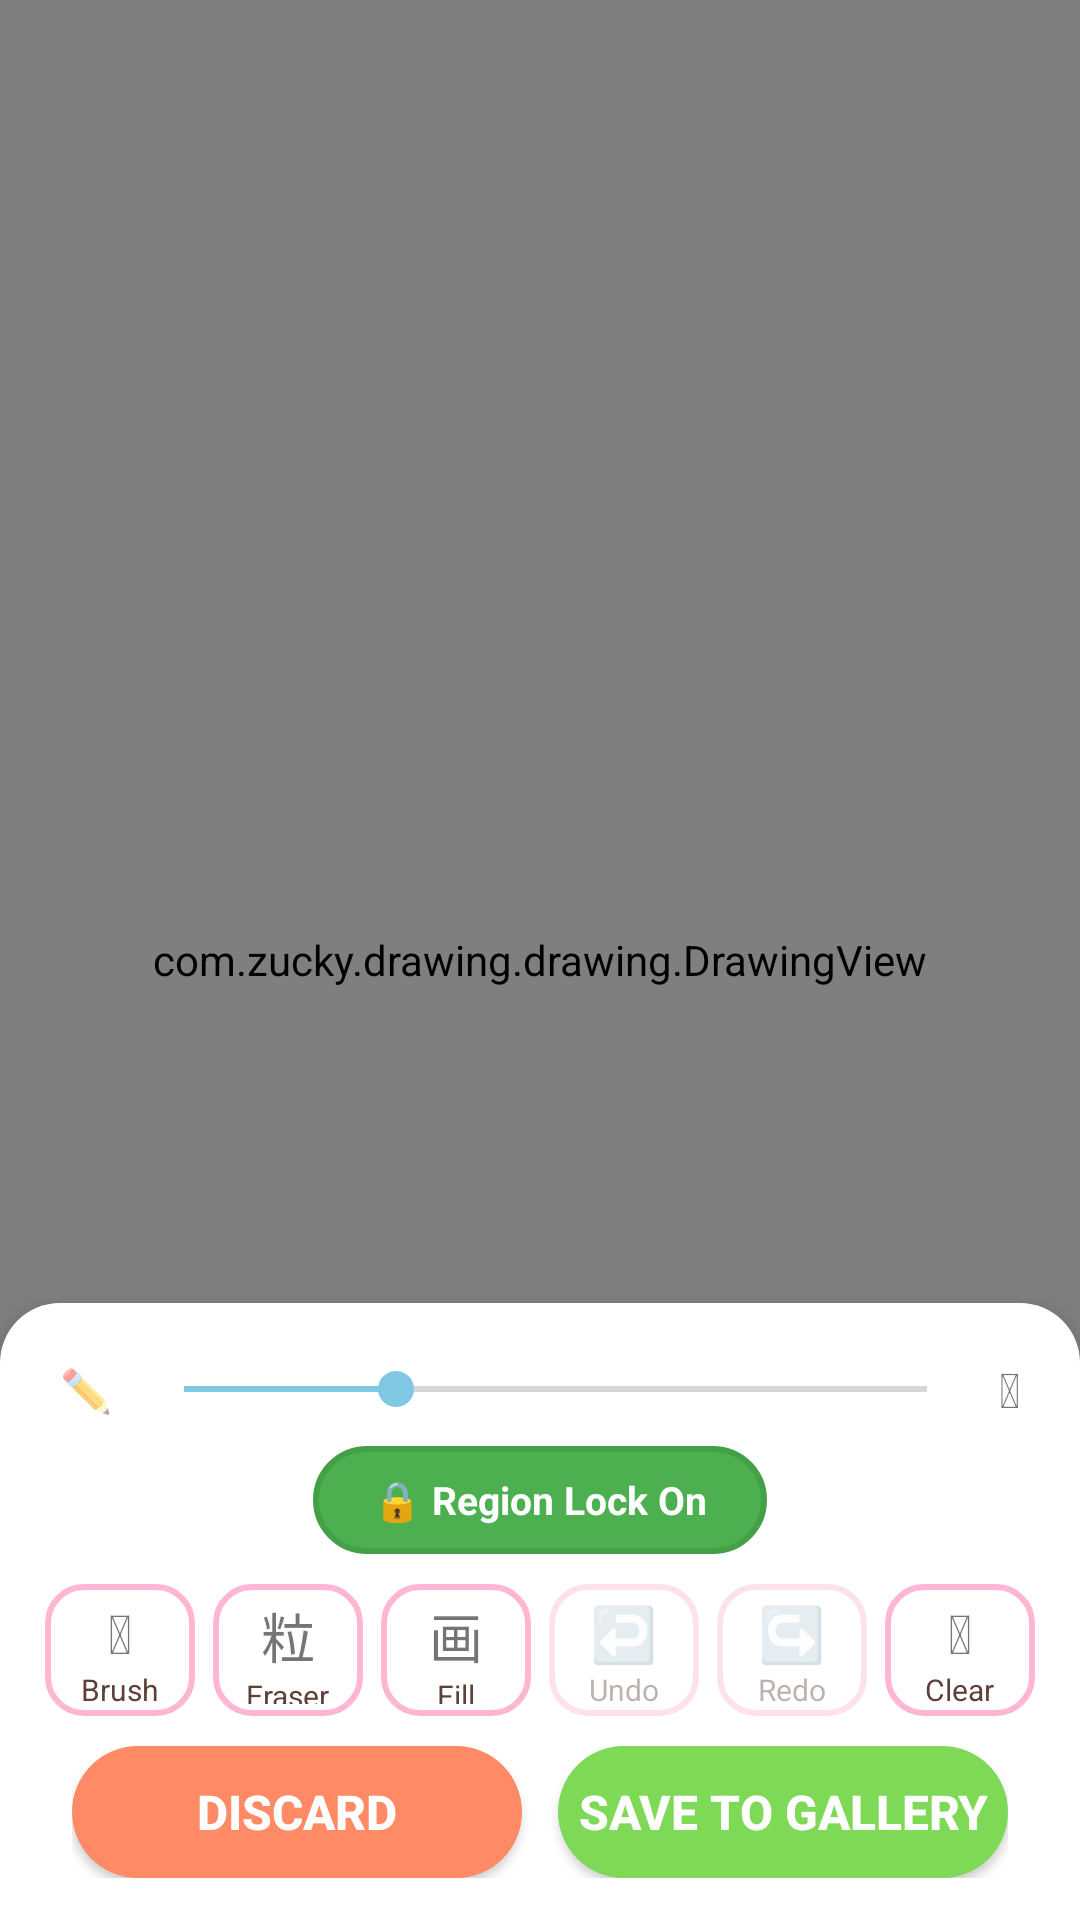

Here is an Android app screen rendered from its layout file. Give the layout XML and the strings, colors and styles it references.
<!-- AndroidManifest.xml: application theme Theme.Drawing -->
<!-- res/layout/activity_drawing.xml -->
<?xml version="1.0" encoding="utf-8"?>
<FrameLayout xmlns:android="http://schemas.android.com/apk/res/android"
    android:layout_width="match_parent"
    android:layout_height="match_parent"
    android:background="@color/kid_white">

    
    <com.zucky.drawing.drawing.DrawingView
        android:id="@+id/drawing_view"
        android:layout_width="match_parent"
        android:layout_height="match_parent" />

    
    <LinearLayout
        android:id="@+id/bottom_toolbar"
        android:layout_width="match_parent"
        android:layout_height="wrap_content"
        android:layout_gravity="bottom"
        android:orientation="vertical"
        android:background="@drawable/bg_toolbar"
        android:elevation="8dp"
        android:padding="8dp">

        
        <HorizontalScrollView
            android:layout_width="match_parent"
            android:layout_height="wrap_content"
            android:scrollbars="none"
            android:paddingVertical="4dp">

            <LinearLayout
                android:id="@+id/layout_colors"
                android:layout_width="wrap_content"
                android:layout_height="wrap_content"
                android:orientation="horizontal"
                android:gravity="center_vertical"
                android:paddingHorizontal="8dp" />
        </HorizontalScrollView>

        
        <LinearLayout
            android:layout_width="match_parent"
            android:layout_height="wrap_content"
            android:gravity="center_vertical"
            android:orientation="horizontal"
            android:paddingHorizontal="12dp"
            android:paddingVertical="2dp">

            <TextView
                android:layout_width="wrap_content"
                android:layout_height="wrap_content"
                android:text="&#x270F;&#xFE0F;"
                android:textSize="14sp" />

            <SeekBar
                android:id="@+id/sb_brush_size"
                android:layout_width="0dp"
                android:layout_height="wrap_content"
                android:layout_weight="1"
                android:layout_marginHorizontal="8dp"
                android:max="60"
                android:min="4"
                android:progress="20" />

            <TextView
                android:layout_width="wrap_content"
                android:layout_height="wrap_content"
                android:text="&#x1F58D;&#xFE0F;"
                android:textSize="16sp" />
        </LinearLayout>

        
        <LinearLayout
            android:layout_width="match_parent"
            android:layout_height="wrap_content"
            android:gravity="center"
            android:orientation="horizontal"
            android:paddingHorizontal="16dp"
            android:paddingVertical="6dp">

            <TextView
                android:id="@+id/btn_region_lock"
                android:layout_width="wrap_content"
                android:layout_height="36dp"
                android:background="@drawable/bg_region_lock_on"
                android:clickable="true"
                android:focusable="true"
                android:gravity="center"
                android:paddingHorizontal="20dp"
                android:text="@string/region_lock_on_text"
                android:textColor="@color/kid_white"
                android:textSize="13sp"
                android:textStyle="bold" />
        </LinearLayout>

        
        <LinearLayout
            android:layout_width="match_parent"
            android:layout_height="wrap_content"
            android:gravity="center"
            android:orientation="horizontal"
            android:paddingHorizontal="4dp"
            android:paddingVertical="4dp">

            
            <LinearLayout
                android:id="@+id/btn_brush"
                android:layout_width="0dp"
                android:layout_height="44dp"
                android:layout_weight="1"
                android:layout_marginHorizontal="3dp"
                android:background="@drawable/bg_tool_button"
                android:gravity="center"
                android:orientation="vertical"
                android:padding="4dp">

                <TextView
                    android:layout_width="wrap_content"
                    android:layout_height="wrap_content"
                    android:text="&#x1F58C;&#xFE0F;"
                    android:textSize="18sp" />

                <TextView
                    android:layout_width="wrap_content"
                    android:layout_height="wrap_content"
                    android:text="@string/tool_brush"
                    android:textColor="@color/kid_dark_text"
                    android:textSize="10sp" />
            </LinearLayout>

            
            <LinearLayout
                android:id="@+id/btn_eraser"
                android:layout_width="0dp"
                android:layout_height="44dp"
                android:layout_weight="1"
                android:layout_marginHorizontal="3dp"
                android:background="@drawable/bg_tool_button"
                android:gravity="center"
                android:orientation="vertical"
                android:padding="4dp">

                <TextView
                    android:layout_width="wrap_content"
                    android:layout_height="wrap_content"
                    android:text="&#x1F9F9;"
                    android:textSize="18sp" />

                <TextView
                    android:layout_width="wrap_content"
                    android:layout_height="wrap_content"
                    android:text="@string/tool_eraser"
                    android:textColor="@color/kid_dark_text"
                    android:textSize="10sp" />
            </LinearLayout>

            
            <LinearLayout
                android:id="@+id/btn_fill"
                android:layout_width="0dp"
                android:layout_height="44dp"
                android:layout_weight="1"
                android:layout_marginHorizontal="3dp"
                android:background="@drawable/bg_tool_button"
                android:gravity="center"
                android:orientation="vertical"
                android:padding="4dp">

                <TextView
                    android:layout_width="wrap_content"
                    android:layout_height="wrap_content"
                    android:text="&#x1FAA3;"
                    android:textSize="18sp" />

                <TextView
                    android:layout_width="wrap_content"
                    android:layout_height="wrap_content"
                    android:text="@string/tool_fill"
                    android:textColor="@color/kid_dark_text"
                    android:textSize="10sp" />
            </LinearLayout>

            
            <LinearLayout
                android:id="@+id/btn_undo"
                android:layout_width="0dp"
                android:layout_height="44dp"
                android:layout_weight="1"
                android:layout_marginHorizontal="3dp"
                android:alpha="0.4"
                android:background="@drawable/bg_tool_button"
                android:gravity="center"
                android:orientation="vertical"
                android:padding="4dp">

                <TextView
                    android:layout_width="wrap_content"
                    android:layout_height="wrap_content"
                    android:text="&#x21A9;&#xFE0F;"
                    android:textSize="18sp" />

                <TextView
                    android:layout_width="wrap_content"
                    android:layout_height="wrap_content"
                    android:text="@string/tool_undo"
                    android:textColor="@color/kid_dark_text"
                    android:textSize="10sp" />
            </LinearLayout>

            
            <LinearLayout
                android:id="@+id/btn_redo"
                android:layout_width="0dp"
                android:layout_height="44dp"
                android:layout_weight="1"
                android:layout_marginHorizontal="3dp"
                android:alpha="0.4"
                android:background="@drawable/bg_tool_button"
                android:gravity="center"
                android:orientation="vertical"
                android:padding="4dp">

                <TextView
                    android:layout_width="wrap_content"
                    android:layout_height="wrap_content"
                    android:text="&#x21AA;&#xFE0F;"
                    android:textSize="18sp" />

                <TextView
                    android:layout_width="wrap_content"
                    android:layout_height="wrap_content"
                    android:text="@string/tool_redo"
                    android:textColor="@color/kid_dark_text"
                    android:textSize="10sp" />
            </LinearLayout>

            
            <LinearLayout
                android:id="@+id/btn_clear"
                android:layout_width="0dp"
                android:layout_height="44dp"
                android:layout_weight="1"
                android:layout_marginHorizontal="3dp"
                android:background="@drawable/bg_tool_button"
                android:gravity="center"
                android:orientation="vertical"
                android:padding="4dp">

                <TextView
                    android:layout_width="wrap_content"
                    android:layout_height="wrap_content"
                    android:text="&#x1F5D1;&#xFE0F;"
                    android:textSize="18sp" />

                <TextView
                    android:layout_width="wrap_content"
                    android:layout_height="wrap_content"
                    android:text="@string/tool_clear"
                    android:textColor="@color/kid_dark_text"
                    android:textSize="10sp" />
            </LinearLayout>
        </LinearLayout>

        
        <LinearLayout
            android:layout_width="match_parent"
            android:layout_height="wrap_content"
            android:gravity="center"
            android:orientation="horizontal"
            android:paddingHorizontal="16dp"
            android:paddingVertical="6dp">

            <Button
                android:id="@+id/btn_discard"
                android:layout_width="0dp"
                android:layout_height="44dp"
                android:layout_marginEnd="12dp"
                android:layout_weight="1"
                android:background="@drawable/btn_kid_danger"
                android:text="@string/btn_discard"
                android:textColor="@color/kid_white"
                android:textSize="16sp"
                android:textStyle="bold" />

            <Button
                android:id="@+id/btn_save"
                android:layout_width="0dp"
                android:layout_height="44dp"
                android:layout_weight="1"
                android:background="@drawable/btn_kid_success"
                android:text="@string/btn_save"
                android:textColor="@color/kid_white"
                android:textSize="16sp"
                android:textStyle="bold" />
        </LinearLayout>
    </LinearLayout>

</FrameLayout>
<!-- resources referenced by this layout -->
<resources>
  <color name="kid_dark_text">#5D4037</color>
  <color name="kid_white">#FFFFFF</color>
  <!-- drawable bg_region_lock_on (drawable) -->
  <?xml version="1.0" encoding="utf-8"?>
  <shape xmlns:android="http://schemas.android.com/apk/res/android"
      android:shape="rectangle">
      <solid android:color="#4CAF50" />
      <corners android:radius="20dp" />
      <stroke
          android:width="2dp"
          android:color="#43A047" />
  </shape>
  <!-- drawable bg_tool_button (drawable) -->
  <?xml version="1.0" encoding="utf-8"?>
  <ripple xmlns:android="http://schemas.android.com/apk/res/android"
      android:color="@color/kid_pink_light">
      <item>
          <shape android:shape="rectangle">
              <solid android:color="@color/kid_white" />
              <corners android:radius="12dp" />
              <stroke android:width="2dp" android:color="@color/kid_pink_light" />
          </shape>
      </item>
  </ripple>
  <!-- drawable bg_toolbar (drawable) -->
  <?xml version="1.0" encoding="utf-8"?>
  <shape xmlns:android="http://schemas.android.com/apk/res/android"
      android:shape="rectangle">
      <solid android:color="@color/kid_white" />
      <corners android:topLeftRadius="20dp" android:topRightRadius="20dp" />
  </shape>
  <!-- drawable btn_kid_danger (drawable) -->
  <?xml version="1.0" encoding="utf-8"?>
  <ripple xmlns:android="http://schemas.android.com/apk/res/android"
      android:color="@color/kid_orange_light">
      <item>
          <shape android:shape="rectangle">
              <solid android:color="@color/kid_orange" />
              <corners android:radius="24dp" />
          </shape>
      </item>
  </ripple>
  <!-- drawable btn_kid_success (drawable) -->
  <?xml version="1.0" encoding="utf-8"?>
  <ripple xmlns:android="http://schemas.android.com/apk/res/android"
      android:color="@color/kid_green_light">
      <item>
          <shape android:shape="rectangle">
              <solid android:color="@color/kid_green" />
              <corners android:radius="24dp" />
          </shape>
      </item>
  </ripple>
  <string name="btn_discard">Discard</string>
  <string name="btn_save">Save to Gallery</string>
  <string name="region_lock_on_text">🔒 Region Lock On</string>
  <string name="tool_brush">Brush</string>
  <string name="tool_clear">Clear</string>
  <string name="tool_eraser">Eraser</string>
  <string name="tool_fill">Fill</string>
  <string name="tool_redo">Redo</string>
  <string name="tool_undo">Undo</string>
  <color name="kid_pink_light">#FFB6D3</color>
  <color name="kid_orange_light">#FFBB99</color>
  <color name="kid_orange">#FF8A65</color>
  <color name="kid_green_light">#B8F0A0</color>
  <color name="kid_green">#7ED957</color>
  <color name="kid_pink">#FF7EB3</color>
  <color name="kid_pink_dark">#E8558D</color>
  <color name="kid_blue">#7EC8E3</color>
  <color name="kid_blue_light">#B3E0F0</color>
  <color name="kid_cream">#FFF8E7</color>
  <style name="KidShapeSmall" parent="ShapeAppearance.Material3.SmallComponent">
          <item name="cornerFamily">rounded</item>
          <item name="cornerSize">12dp</item>
      </style>
  <style name="KidShapeMedium" parent="ShapeAppearance.Material3.MediumComponent">
          <item name="cornerFamily">rounded</item>
          <item name="cornerSize">20dp</item>
      </style>
  <style name="KidShapeLarge" parent="ShapeAppearance.Material3.LargeComponent">
          <item name="cornerFamily">rounded</item>
          <item name="cornerSize">28dp</item>
      </style>
</resources>
